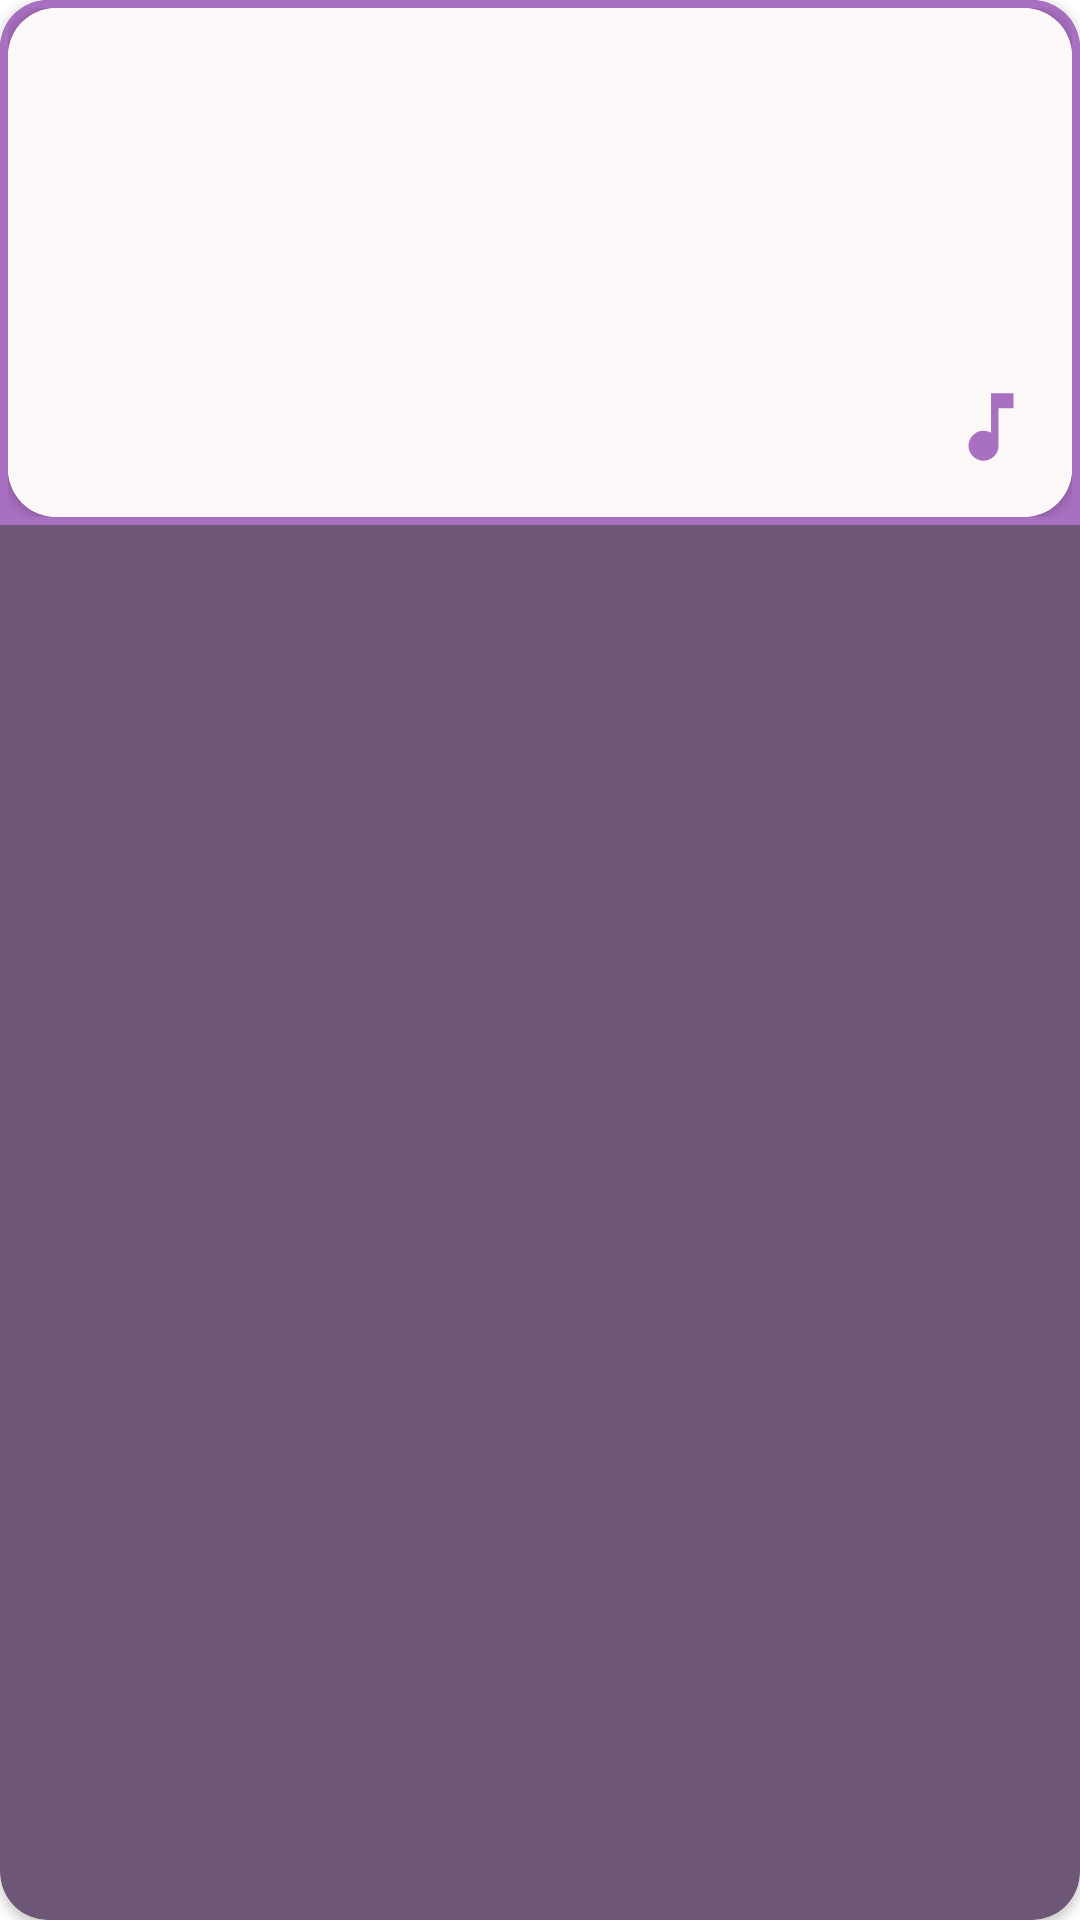

Reconstruct the res/layout file that produces this screen, plus the resources it refers to.
<!-- AndroidManifest.xml: application theme AppTheme -->
<!-- res/layout/card_view_evaluation.xml -->
<?xml version="1.0" encoding="utf-8"?>
<androidx.cardview.widget.CardView xmlns:android="http://schemas.android.com/apk/res/android"
    android:layout_width="match_parent"
    android:layout_height="wrap_content"
    xmlns:app="http://schemas.android.com/apk/res-auto"
    xmlns:tools="http://schemas.android.com/tools"
    android:layout_gravity="center"
    android:layout_marginTop="5dp"
    android:layout_marginBottom="5dp"
    android:layout_marginStart="7dp"
    android:layout_marginEnd="7dp"
    app:cardCornerRadius="@dimen/card_corner"
    app:cardBackgroundColor="@color/md_theme_secondary"
    tools:keep="@layout/card_view_small">
    <FrameLayout
        android:layout_width="match_parent"
        android:layout_height="175dp"
        android:background="@color/md_theme_primary"
        android:padding="2.5dp">

        <androidx.cardview.widget.CardView
            android:layout_width="match_parent"
            android:layout_height="match_parent"
            app:cardCornerRadius="@dimen/card_corner">

            <androidx.constraintlayout.widget.ConstraintLayout
                android:layout_width="match_parent"
                android:layout_height="match_parent"
                android:padding="12dp"
                android:background="@color/md_theme_surface">

                <TextView
                    android:id="@+id/cardTitleText"
                    android:layout_width="0dp"
                    android:layout_height="wrap_content"
                    android:ellipsize="end"
                    android:maxLines="2"
                    android:textColor="@color/md_theme_onBackground"
                    android:drawablePadding="10dp"
                    app:drawableStartCompat="@drawable/ic_monitoring_24px"
                    app:drawableTint="@color/md_theme_primary"
                    app:layout_constraintStart_toStartOf="parent"
                    app:layout_constraintEnd_toEndOf="parent"
                    app:layout_constraintTop_toTopOf="parent"
                    tools:text="Evaluation 12/12/2024 | 07.58"
                    style="@style/TextAppearance.AppTheme.Headline3" />









                <TextView
                    android:id="@+id/cardTypeText"
                    android:layout_width="0dp"
                    android:layout_height="wrap_content"
                    android:layout_marginTop="3dp"
                    android:ellipsize="end"
                    android:maxLines="1"
                    android:textSize="14sp"
                    android:textColor="@color/md_theme_onBackground"
                    app:layout_constraintStart_toStartOf="parent"
                    app:layout_constraintEnd_toEndOf="parent"
                    app:layout_constraintTop_toBottomOf="@id/cardTitleText"
                    tools:text="Mistake Type: Missing Note"
                    style="@style/TextAppearance.AppTheme.Body" />

                <TextView
                    android:id="@+id/cardDescriptionText"
                    android:layout_width="0dp"
                    android:layout_height="wrap_content"
                    android:layout_marginTop="3dp"
                    android:ellipsize="end"
                    android:maxLines="4"
                    android:textSize="14sp"
                    android:textColor="@color/md_theme_onBackground"
                    app:layout_constraintStart_toStartOf="parent"
                    app:layout_constraintEnd_toEndOf="parent"
                    app:layout_constraintTop_toBottomOf="@id/cardTypeText"
                    app:layout_constraintBottom_toTopOf="@id/cardFooterText"
                    tools:text="The description of the music card featured here and can be read, and I don't know what else to write around"
                    style="@style/TextAppearance.AppTheme.Body" />

                <TextView
                    android:id="@+id/cardFooterText"
                    android:layout_width="0dp"
                    android:layout_height="wrap_content"
                    android:layout_marginTop="4dp"
                    android:layout_marginBottom="3dp"
                    android:gravity="center"
                    android:ellipsize="end"
                    android:maxLines="1"
                    app:drawableEndCompat="@drawable/ic_music_note_24px"
                    app:drawableTint="@color/md_theme_primary"
                    style="@style/TextAppearance.AppTheme.Headline4"
                    android:textColor="@color/md_theme_onBackground"
                    app:layout_constraintEnd_toEndOf="parent"
                    app:layout_constraintBottom_toBottomOf="parent"
                    tools:text="Twinkle Twinkle Little Star" />

            </androidx.constraintlayout.widget.ConstraintLayout>

        </androidx.cardview.widget.CardView>


    </FrameLayout>

</androidx.cardview.widget.CardView>
<!-- res/layout/card_view_small.xml (included above) -->
<?xml version="1.0" encoding="utf-8"?>
<androidx.cardview.widget.CardView xmlns:android="http://schemas.android.com/apk/res/android"
    android:layout_width="match_parent"
    android:layout_height="wrap_content"
    xmlns:app="http://schemas.android.com/apk/res-auto"
    xmlns:tools="http://schemas.android.com/tools"
    xmlns:card_view="http://schemas.android.com/apk/res-auto"
    android:layout_gravity="center"
    android:layout_marginTop="5dp"
    android:layout_marginBottom="5dp"
    android:layout_marginStart="7dp"
    android:layout_marginEnd="7dp"
    app:cardCornerRadius="@dimen/card_corner"
    app:cardBackgroundColor="@color/md_theme_secondary"
    tools:keep="@layout/card_view_small">
    <FrameLayout
        android:layout_width="match_parent"
        android:layout_height="@dimen/card_view_height_size"
        android:background="@color/md_theme_primary"
        android:padding="2.5dp">

        <androidx.cardview.widget.CardView
            android:layout_width="match_parent"
            android:layout_height="match_parent"
            app:cardCornerRadius="@dimen/card_corner">

            <androidx.constraintlayout.widget.ConstraintLayout
                android:layout_width="match_parent"
                android:layout_height="match_parent"
                android:padding="12dp"
                android:background="@color/md_theme_surface">

                <TextView
                    android:id="@+id/cardTitleText"
                    android:layout_width="0dp"
                    android:layout_height="wrap_content"
                    android:ellipsize="end"
                    android:maxLines="2"
                    android:textColor="@color/md_theme_onBackground"
                    app:drawableEndCompat="@drawable/ic_music_note_24px"
                    app:layout_constraintStart_toStartOf="parent"
                    app:layout_constraintEnd_toEndOf="parent"
                    app:layout_constraintTop_toTopOf="parent"
                    app:drawableTint="@color/md_theme_primary"
                    tools:text="The Music Title"
                    style="@style/TextAppearance.AppTheme.Headline3" />









                <TextView
                    android:id="@+id/cardDescriptionText"
                    android:layout_width="0dp"
                    android:layout_height="wrap_content"
                    android:layout_marginTop="3dp"
                    android:ellipsize="end"
                    android:maxLines="4"
                    android:textSize="14sp"
                    android:textColor="@color/md_theme_onBackground"
                    app:layout_constraintStart_toStartOf="parent"
                    app:layout_constraintEnd_toEndOf="parent"
                    app:layout_constraintTop_toBottomOf="@id/cardTitleText"
                    app:layout_constraintBottom_toTopOf="@id/cardIndicatorText"
                    tools:text="The description of the music card featured here and can be read, and I don't know what else to write around"
                    style="@style/TextAppearance.AppTheme.Body" />

                <TextView
                    android:id="@+id/cardFooterText"
                    android:layout_width="0dp"
                    android:layout_height="wrap_content"
                    android:layout_marginTop="4dp"
                    android:layout_marginBottom="3dp"
                    android:layout_marginEnd="6dp"
                    android:ellipsize="end"
                    android:maxLines="1"
                    style="@style/TextAppearance.AppTheme.Body"
                    android:textColor="@color/md_theme_onBackground"
                    app:layout_constraintStart_toStartOf="parent"
                    app:layout_constraintEnd_toStartOf="@id/cardIndicatorText"
                    app:layout_constraintBottom_toBottomOf="parent"
                    tools:text="Author: The author of a music that maybe" />

                <TextView
                    android:id="@+id/cardIndicatorText"
                    android:layout_width="120dp"
                    android:layout_height="wrap_content"
                    android:paddingTop="3dp"
                    android:paddingBottom="4dp"
                    android:maxLines="1"
                    android:textAlignment="center"
                    android:background="@drawable/bg_rounded"
                    android:backgroundTint="@color/md_theme_error"
                    android:textColor="@color/md_theme_onPrimaryContainer"
                    android:textSize="16sp"
                    style="@style/TextAppearance.AppTheme.Body"
                    app:layout_constraintEnd_toEndOf="parent"
                    app:layout_constraintBottom_toBottomOf="parent"
                    tools:text="Easy" />

            </androidx.constraintlayout.widget.ConstraintLayout>

        </androidx.cardview.widget.CardView>


    </FrameLayout>

</androidx.cardview.widget.CardView>
<!-- resources referenced by this layout -->
<resources>
  <color name="md_theme_error">#A10013</color>
  <color name="md_theme_onBackground">#1F1A1F</color>
  <color name="md_theme_onPrimaryContainer">#FFFFFF</color>
  <color name="md_theme_primary">#A970C1</color>
  <color name="md_theme_primary_highContrast">#3B0154</color>
  <color name="md_theme_secondary">#6E5676</color>
  <color name="md_theme_surface">#FDF8F8</color>
  <dimen name="card_corner">16dp</dimen>
  <dimen name="card_view_height_size">175dp</dimen>
  <!-- drawable bg_rounded (drawable) -->
  <?xml version="1.0" encoding="utf-8"?>
  <shape xmlns:android="http://schemas.android.com/apk/res/android">
      <corners android:radius="32dp" />
      <padding android:left="4dp" android:right="4dp" />
  </shape>
  <!-- drawable ic_music_note_24px (drawable) -->
  <vector xmlns:android="http://schemas.android.com/apk/res/android"
      android:width="@dimen/imageButtonSize"
      android:height="@dimen/imageButtonSize"
      android:viewportWidth="960"
      android:viewportHeight="960"
      android:tint="?attr/colorControlNormal">
    <path
        android:fillColor="@android:color/white"
        android:pathData="M400,840Q334,840 287,793Q240,746 240,680Q240,614 287,567Q334,520 400,520Q423,520 442.5,525.5Q462,531 480,542L480,120L720,120L720,280L560,280L560,680Q560,746 513,793Q466,840 400,840Z"/>
  </vector>
  <style name="TextAppearance.AppTheme.Body" parent="TextAppearance.MaterialComponents.Body1">
          <item name="android:textColor">?attr/colorOnBackground</item>
          <item name="android:fontFamily">@font/lexend_black</item>
          <item name="android:textSize">12sp</item>
      </style>
  <style name="TextAppearance.AppTheme.Headline3" parent="TextAppearance.MaterialComponents.Headline1" tools:keep="@style/TextAppearance.DicodingStoryApp.Headline2">
          <item name="android:textColor">?attr/colorOnBackground</item>
          <item name="android:fontFamily">@font/lexend_black</item>
          <item name="android:textStyle">bold</item>
          <item name="android:textSize">18sp</item>
      </style>
  <style name="TextAppearance.AppTheme.Headline4" parent="TextAppearance.MaterialComponents.Headline1" tools:keep="@style/TextAppearance.DicodingStoryApp.Headline2">
          <item name="android:textColor">?attr/colorOnBackground</item>
          <item name="android:fontFamily">@font/lexend_black</item>
          <item name="android:textStyle">bold</item>
          <item name="android:textSize">16sp</item>
      </style>
  <dimen name="imageButtonSize">30dp</dimen>
</resources>
